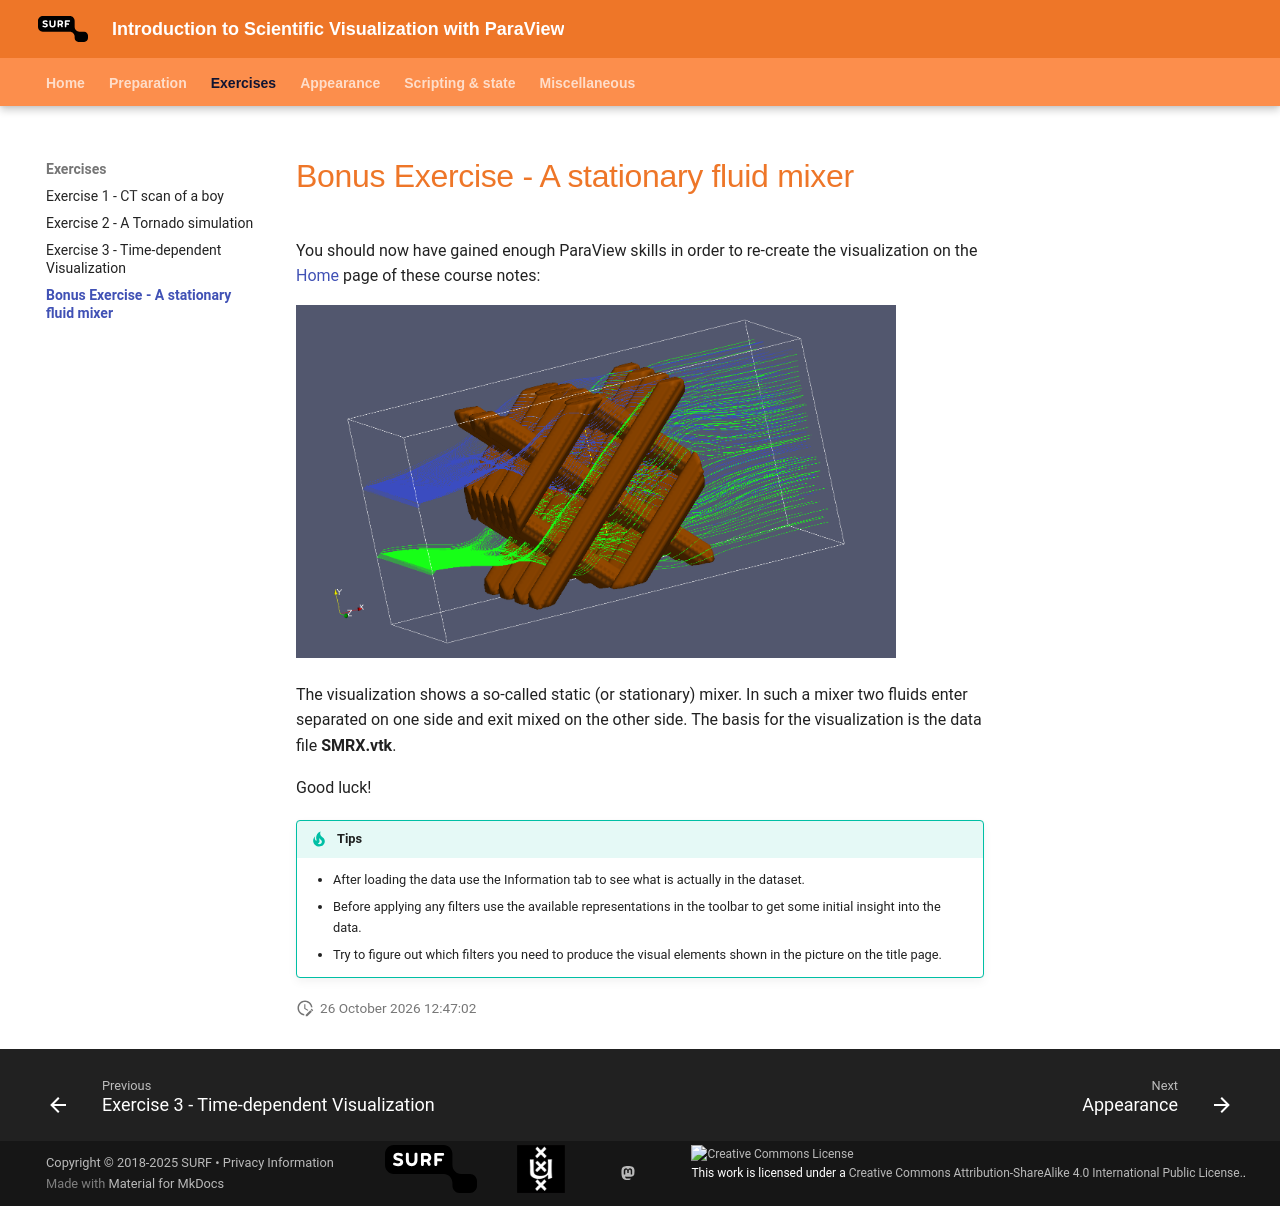

repository: surf-visualization/paraview-course · page: bonus/index.html · generator: mkdocs

# Bonus Exercise - A stationary fluid mixer

You should now have gained enough ParaView skills in order to re-create the visualization on the [Home](index.md) page of these course notes:

![](images/smrx.png){ width=600 }

The visualization shows a so-called static (or stationary) mixer. In such a mixer two fluids enter separated on one side and exit mixed on the other side. The basis for the visualization is the data file __SMRX.vtk__.

Good luck!

!!! Tip "Tips"

    * After loading the data use the Information tab to see what is actually in the dataset.
    * Before applying any filters use the available representations in the toolbar to get some initial insight into the data.
    * Try to figure out which filters you need to produce the visual elements shown in the picture on the title page.
